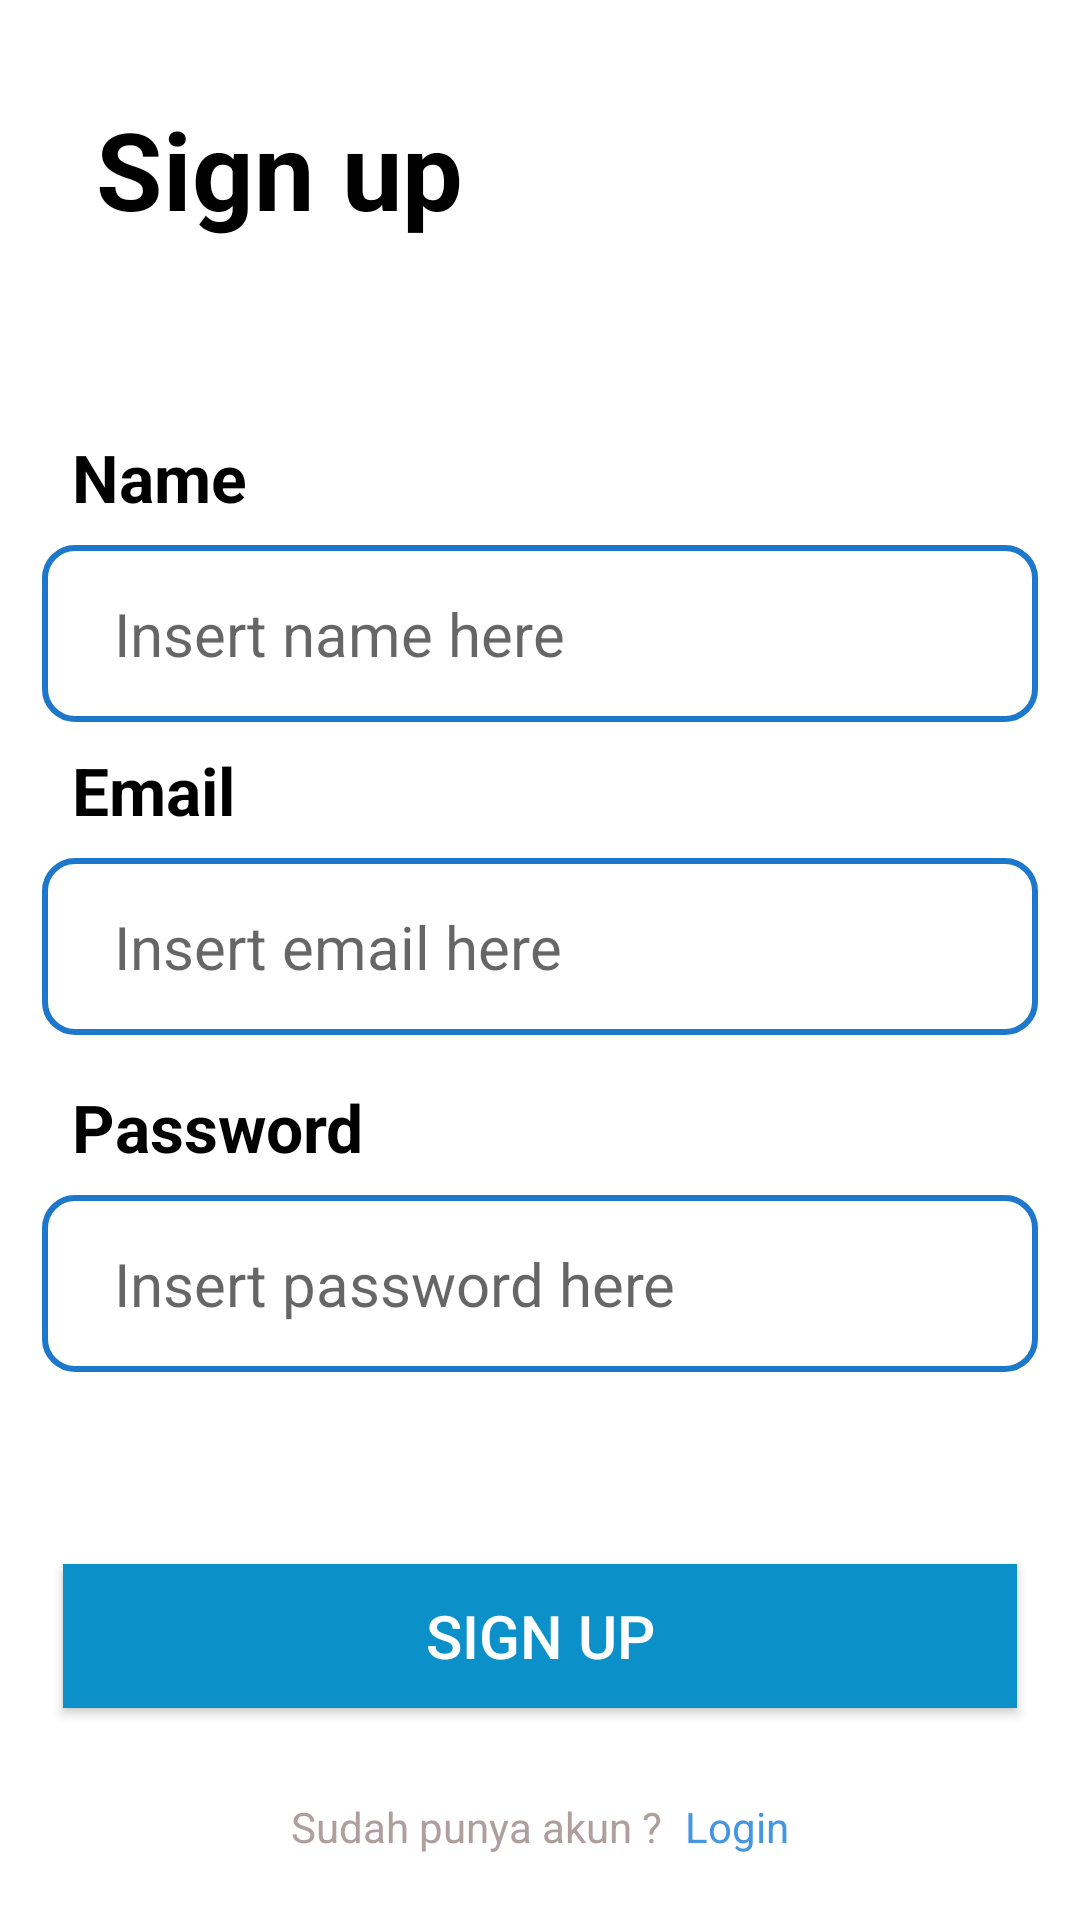

Write the Android layout XML for this screen, with the resource values it uses.
<!-- AndroidManifest.xml: application theme Theme.PASSyahwa -->
<!-- res/layout/activity_sign_up.xml -->
<?xml version="1.0" encoding="utf-8"?>
<LinearLayout
    xmlns:android="http://schemas.android.com/apk/res/android"
    xmlns:app="http://schemas.android.com/apk/res-auto"
    xmlns:tools="http://schemas.android.com/tools"
    android:layout_width="match_parent"
    android:layout_height="match_parent"
    android:orientation="vertical"
    tools:context=".SignUpActivity">

    <TextView
        android:id="@+id/txtSignUp"
        android:layout_width="wrap_content"
        android:layout_height="wrap_content"
        android:layout_marginStart="32dp"
        android:layout_marginTop="32dp"
        android:text="Sign up"
        android:textStyle="bold"
        app:layout_constraintStart_toStartOf="parent"
        app:layout_constraintTop_toTopOf="parent"
        android:textSize="36sp"
        android:textColor="@color/black" />

    <TextView
        android:id="@+id/txtName"
        android:layout_width="wrap_content"
        android:layout_height="wrap_content"
        android:layout_marginStart="24dp"
        android:layout_marginTop="64dp"
        android:text="Name"
        android:textColor="@color/black"
        android:textSize="22dp"
        android:textStyle="bold"
        app:layout_constraintStart_toStartOf="parent"
        app:layout_constraintTop_toBottomOf="@+id/txtSignUp" />

    <EditText
        android:id="@+id/sign_up_edit_text_name"
        android:background="@drawable/edit_text_style"
        android:layout_width="match_parent"
        android:layout_height="wrap_content"
        android:layout_marginTop="8dp"
        android:ems="10"
        android:paddingVertical="16dp"
        android:paddingHorizontal="24dp"
        android:layout_marginHorizontal="14dp"
        android:inputType="textPersonName"
        android:hint="Insert name here"
        android:textSize="20sp"
        app:layout_constraintEnd_toEndOf="parent"
        app:layout_constraintStart_toStartOf="parent"
        app:layout_constraintTop_toBottomOf="@+id/txtName"
        android:layout_below="@id/txtSignUp"/>

    <TextView
        android:id="@+id/txtEmail"
        android:layout_width="wrap_content"
        android:layout_height="wrap_content"
        android:layout_marginStart="24dp"
        android:layout_marginTop="8dp"
        android:text="Email"
        android:textColor="@color/black"
        android:textSize="22dp"
        android:textStyle="bold"
        app:layout_constraintStart_toStartOf="parent"
        app:layout_constraintTop_toBottomOf="@+id/sign_up_edit_text_name" />

    <EditText
        android:id="@+id/sign_up_edit_text_email"
        android:layout_width="match_parent"
        android:layout_height="wrap_content"
        android:layout_marginHorizontal="14dp"
        android:layout_marginTop="8dp"
        android:background="@drawable/edit_text_style"
        android:ems="10"
        android:hint="Insert email here"
        android:inputType="textPersonName"
        android:paddingHorizontal="24dp"
        android:paddingVertical="16dp"
        android:textSize="20sp"
        app:layout_constraintEnd_toEndOf="parent"
        app:layout_constraintStart_toStartOf="parent"
        app:layout_constraintTop_toBottomOf="@+id/txtEmail" />

    <TextView
        android:id="@+id/textView6"
        android:layout_width="wrap_content"
        android:layout_height="wrap_content"
        android:layout_marginStart="24dp"
        android:layout_marginTop="16dp"
        android:text="Password"
        android:textSize="22dp"
        android:textColor="@color/black"
        android:textStyle="bold"
        app:layout_constraintStart_toStartOf="parent"
        app:layout_constraintTop_toBottomOf="@+id/sign_up_edit_text_email"
        android:layout_below="@id/sign_up_edit_text_email"/>

    <EditText
        android:id="@+id/sign_up_edit_text_password"
        android:layout_width="match_parent"
        android:layout_height="wrap_content"
        android:layout_marginHorizontal="14dp"
        android:layout_marginTop="8dp"
        android:background="@drawable/edit_text_style"
        android:ems="10"
        android:hint="Insert password here"
        android:inputType="textPassword"
        android:paddingHorizontal="24dp"
        android:paddingVertical="16dp"
        android:textSize="20sp"
        app:layout_constraintEnd_toEndOf="parent"
        app:layout_constraintStart_toStartOf="parent"
        app:layout_constraintTop_toBottomOf="@+id/txtSignUp" />

    <Button
        android:id="@+id/btn_signup"
        android:layout_width="match_parent"
        android:layout_height="wrap_content"
        android:layout_marginHorizontal="21dp"
        android:layout_marginTop="64dp"
        android:background="#0B90C9"
        android:clickable="true"
        android:paddingVertical="10dp"
        android:text="Sign up"
        android:textAlignment="center"
        android:textColor="@color/white"
        android:textSize="20sp"
        app:layout_constraintEnd_toEndOf="parent"
        app:layout_constraintStart_toStartOf="parent"
        app:layout_constraintTop_toBottomOf="@+id/sign_up_edit_text_password" />

    <LinearLayout
        android:layout_width="match_parent"
        android:layout_height="wrap_content"
        android:orientation="horizontal"
        android:layout_marginTop="30dp"
        app:layout_constraintTop_toBottomOf="@+id/btn_signup">

        <TextView
            android:layout_width="wrap_content"
            android:layout_height="wrap_content"
            android:layout_marginHorizontal="4dp"
            android:layout_weight="1"
            android:text="Sudah punya akun ?"
            android:textAlignment="textEnd"
            android:textColor="#AE9E9E" />

        <TextView
            android:id="@+id/txtLogin"
            android:layout_width="wrap_content"
            android:layout_height="wrap_content"
            android:layout_marginHorizontal="4dp"
            android:layout_weight="1"
            android:clickable="true"
            android:text="Login"
            android:textColor="#4496E1" />

    </LinearLayout>

</LinearLayout>
<!-- resources referenced by this layout -->
<resources>
  <!-- drawable edit_text_style (drawable) -->
  <?xml version="1.0" encoding="utf-8"?>
  <shape xmlns:android="http://schemas.android.com/apk/res/android">
      <stroke android:width="2dp" android:color="#1D77CB" />
      <corners android:radius="10dp"/>
  </shape>
  <style name="Theme.PASSyahwa" parent="Theme.MaterialComponents.DayNight.DarkActionBar">
          
          <item name="colorPrimary">@color/purple_500</item>
          <item name="colorPrimaryVariant">@color/purple_700</item>
          <item name="colorOnPrimary">@color/white</item>
          
          <item name="colorSecondary">@color/teal_200</item>
          <item name="colorSecondaryVariant">@color/teal_700</item>
          <item name="colorOnSecondary">@color/black</item>
          
          <item name="android:statusBarColor" tools:targetApi="l">?attr/colorPrimaryVariant</item>
          
      </style>
  <!-- not gathered from this repository: default colours our renderer supplied (Android Studio template values) -->
  <color name="purple_500">#FF6200EE</color>
  <color name="purple_700">#FF3700B3</color>
  <color name="teal_200">#FF03DAC5</color>
  <color name="teal_700">#FF018786</color>
  <color name="black">#FF000000</color>
  <color name="white">#FFFFFFFF</color>
</resources>
